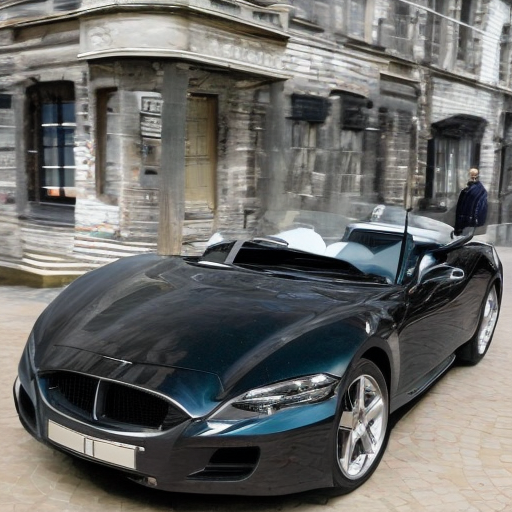
Generation parameters embedded in this image by AUTOMATIC1111 Stable Diffusion web UI or a fork of it (Forge, ...) (PNG 'parameters' text chunk):
car
Steps: 50, Sampler: DDIM, CFG scale: 7, Seed: 2075897173, Size: 512x512, Model hash: 81761151, Batch size: 5, Batch pos: 4